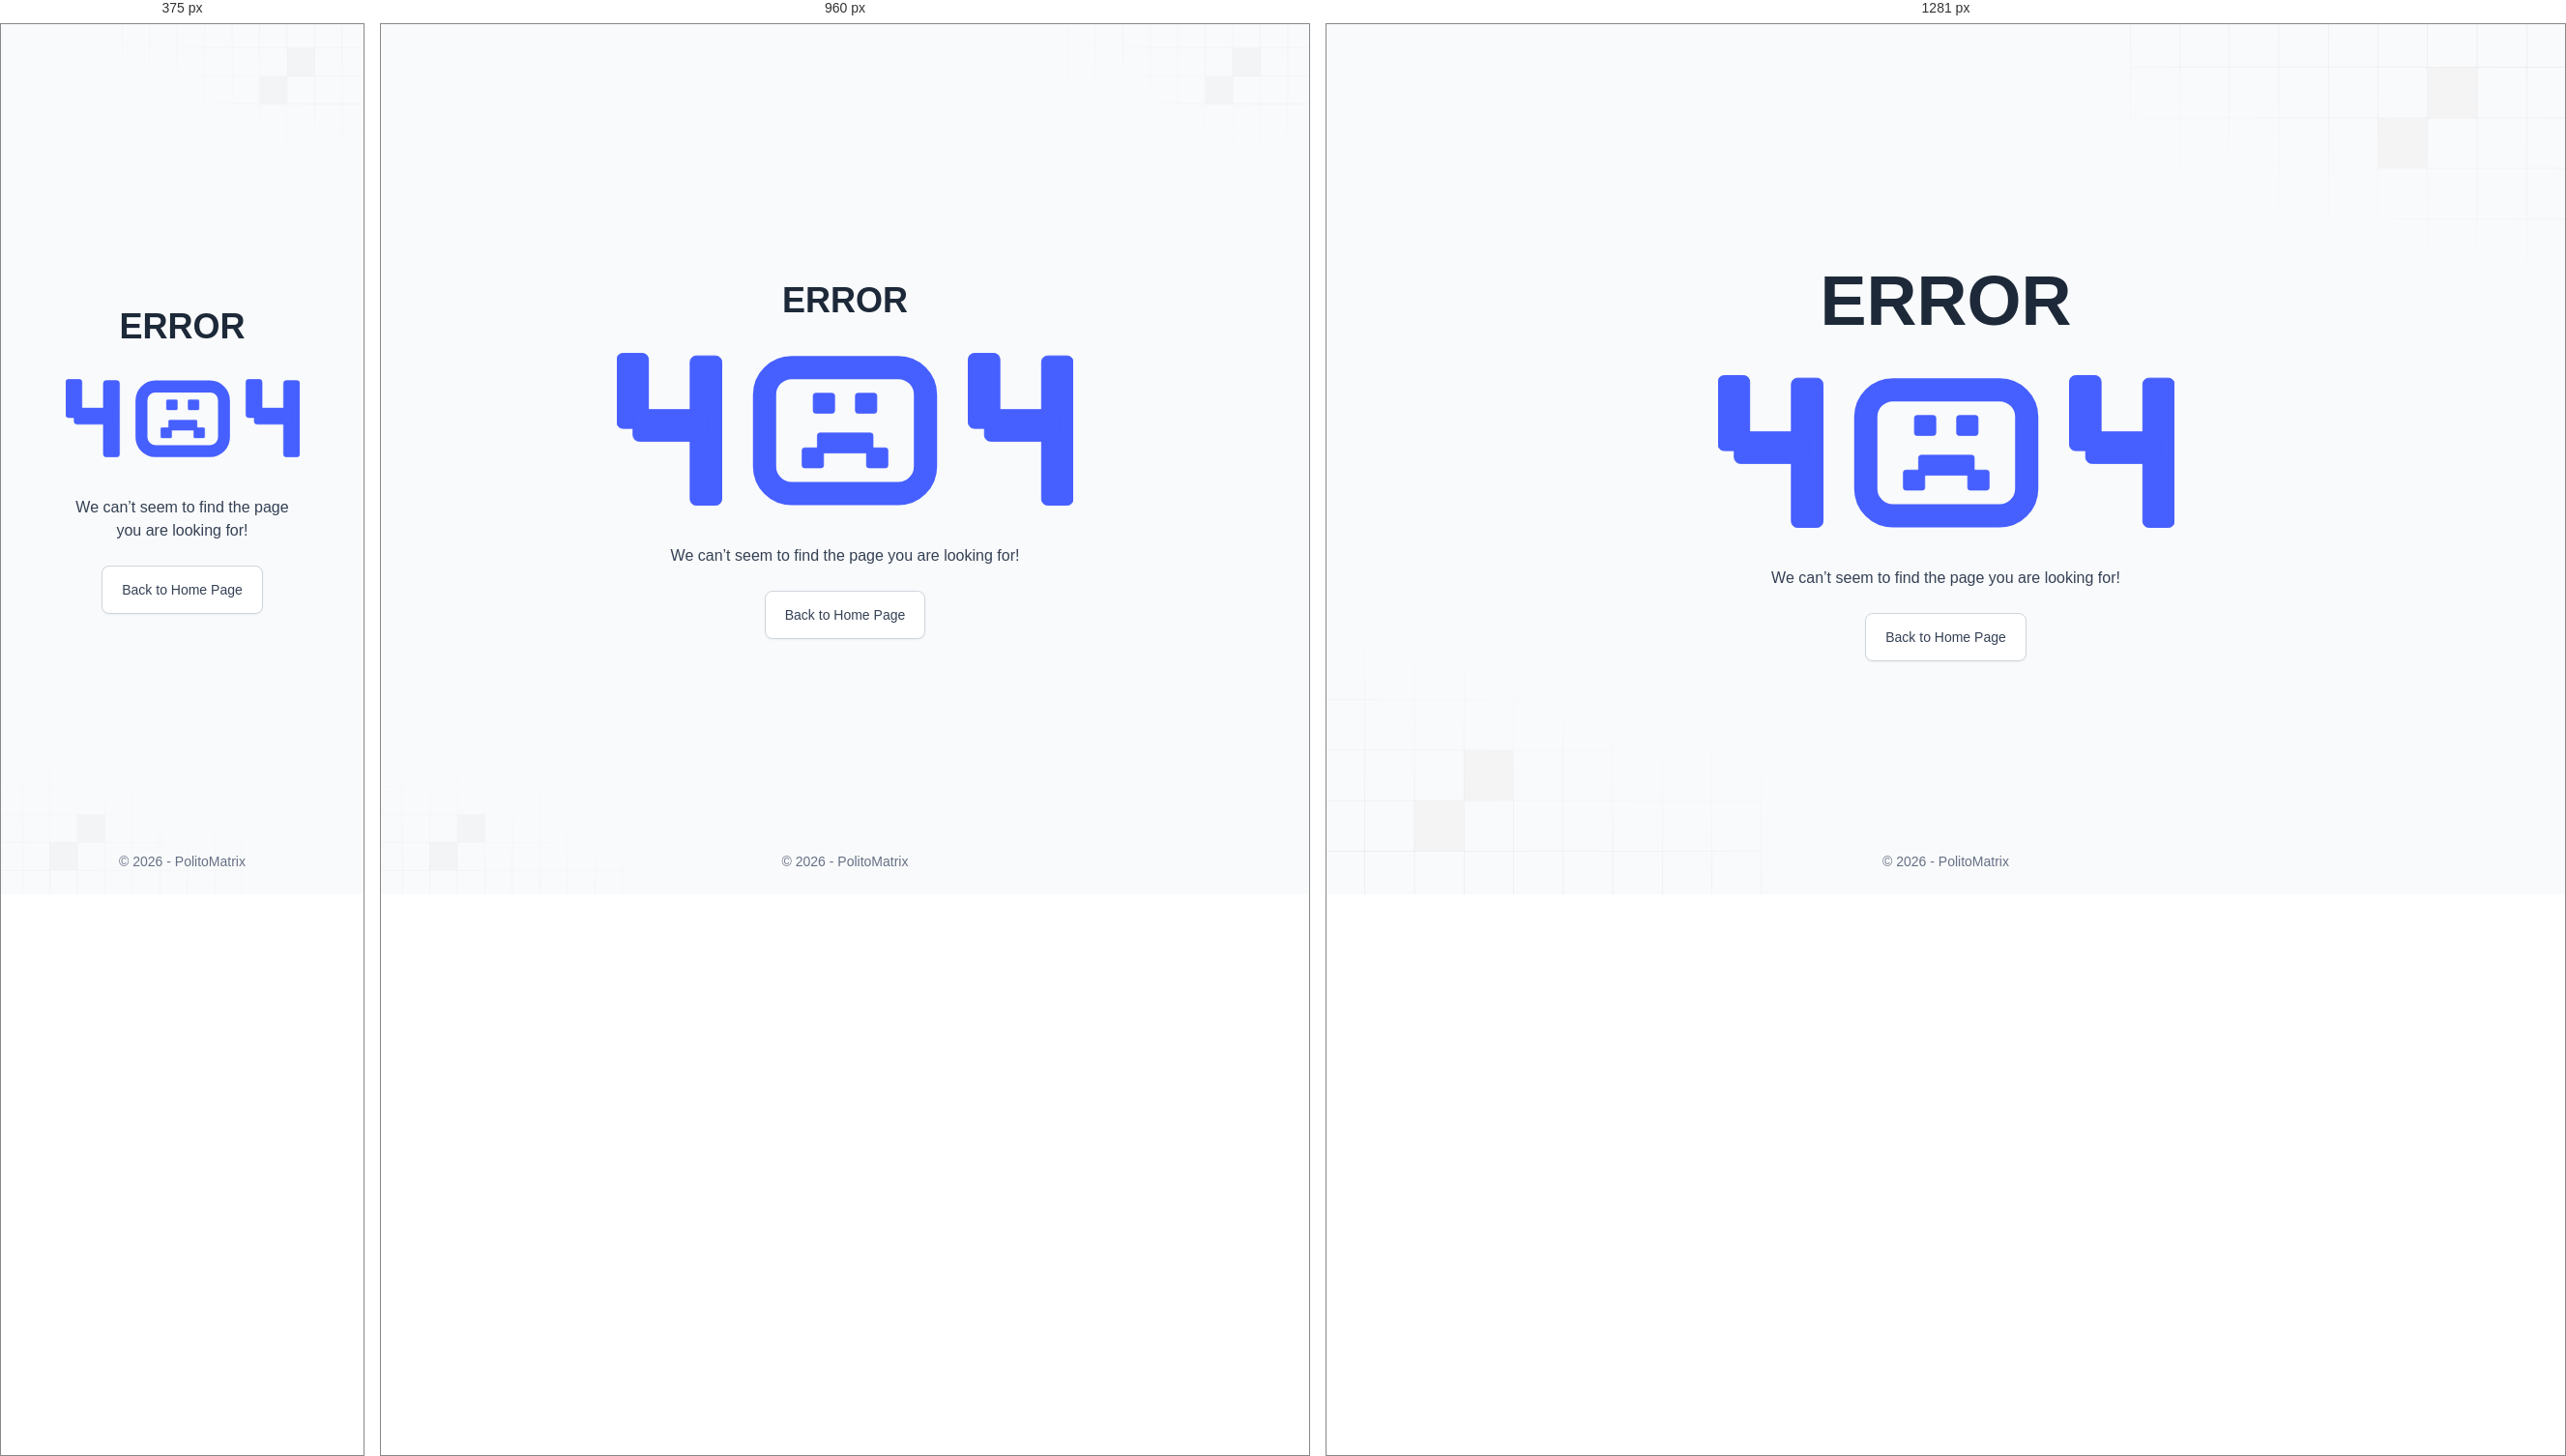
Rendered at 375 px, 960 px and 1281 px, left to right.

<!-- file: 404.html -->
<!DOCTYPE html>
<html lang="en">
  <head>
    <meta charset="utf-8">
    <meta name="viewport" content="width=device-width, initial-scale=1">
    <meta name="robots" content="noindex, nofollow">
    <title>404 · PolitoMatrix</title>
    <link rel="icon" href="/favicon.ico?v=2" sizes="48x48">
    <link rel="icon" href="/icon.svg?v=2" type="image/svg+xml">
    <link rel="apple-touch-icon" href="/apple-touch-icon.png?v=2">
    <link rel="preconnect" href="https://fonts.googleapis.com">
    <link rel="preconnect" href="https://fonts.gstatic.com" crossorigin>
    <link href="https://fonts.googleapis.com/css2?family=Outfit:wght@400;500;700&display=swap" rel="stylesheet">
    <link rel="stylesheet" href="/error.css">
  </head>
  <body>
    <!-- This file lives in public/404.html -->
    <div class="page">
      <div class="grid grid-top" aria-hidden="true">
        <img src="/images/shape/grid-01.svg" alt="">
      </div>
      <div class="grid grid-bottom" aria-hidden="true">
        <img src="/images/shape/grid-01.svg" alt="">
      </div>

      <main class="page-404">
        <h1>ERROR</h1>
        <img class="art art-light" src="/images/error/404.svg" alt="404">
        <img class="art art-dark" src="/images/error/404-dark.svg" alt="">
        <p class="message">We can’t seem to find the page you are looking for!</p>
        <a class="home" href="/">Back to Home Page</a>
      </main>

      <footer>© <span id="year">2026</span> - PolitoMatrix</footer>
    </div>
    <script>
      document.getElementById("year").textContent = new Date().getFullYear();
    </script>
  </body>
</html>


/* @media block from error.css */
@media (min-width: 1280px) {
  .grid { max-width: 450px; }
}

/* @media block from error.css */
@media (min-width: 640px) {
  main.page-404 { max-width: 472px; }
  main.page-500 { max-width: 562px; }
  .message { font-size: 18px; line-height: 28px; }
}

/* @media block from error.css */
@media (min-width: 1280px) {
  h1 { font-size: 72px; line-height: 90px; }
}